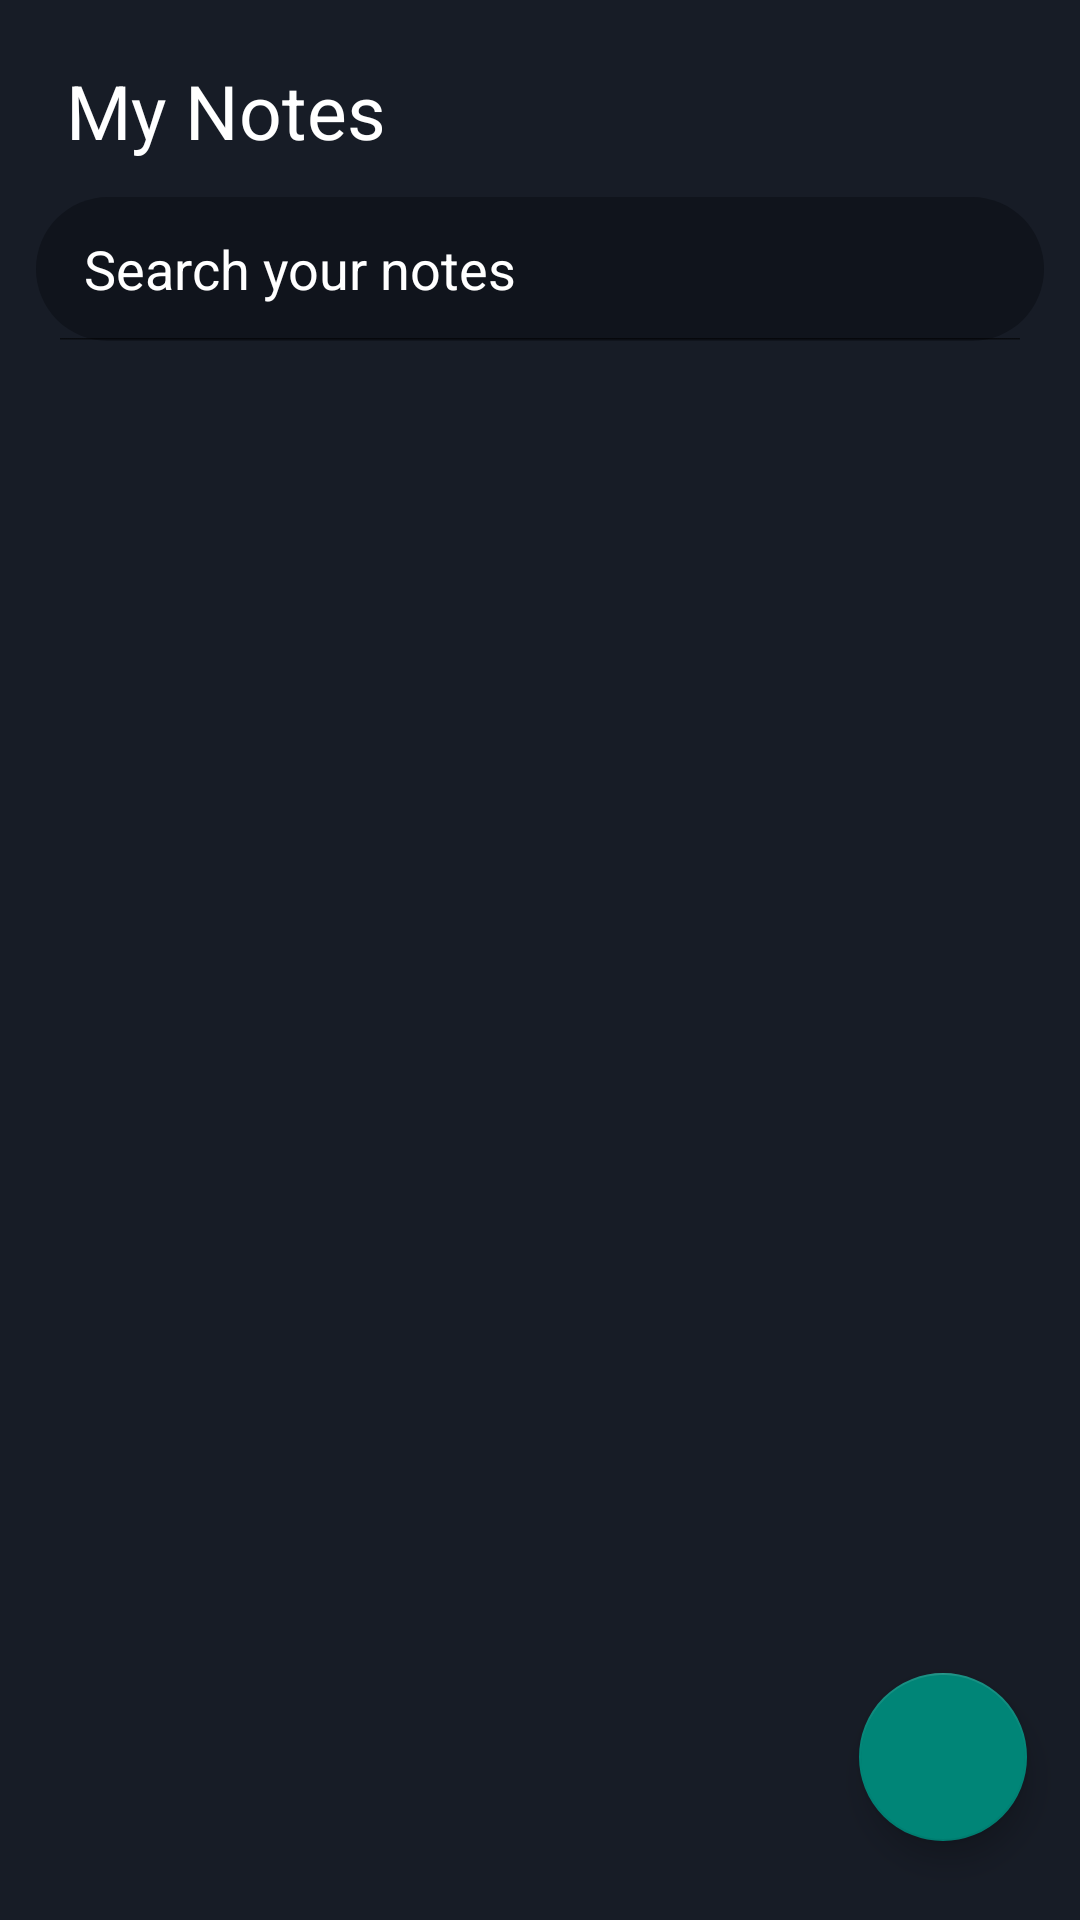

The Android layout XML behind this screen, and the referenced resources:
<!-- AndroidManifest.xml: application theme Theme.NotesApp -->
<!-- res/layout/fragment_home.xml -->
<?xml version="1.0" encoding="utf-8"?>
<layout xmlns:android="http://schemas.android.com/apk/res/android"
    xmlns:tools="http://schemas.android.com/tools"

    xmlns:app="http://schemas.android.com/apk/res-auto">
<androidx.constraintlayout.widget.ConstraintLayout
    android:layout_width="match_parent"
    android:layout_height="match_parent"
    tools:context=".MainActivity"
    android:background="@color/ColorPrimaryDark"
    android:id="@+id/homeFragment">

    <TextView
        android:id="@+id/tx1"
        android:layout_width="match_parent"
        android:layout_height="wrap_content"
        android:text="@string/notes_app"
        android:textColor="@color/white"
        android:textSize="25sp"
        app:layout_constraintLeft_toLeftOf="parent"
        app:layout_constraintRight_toRightOf="parent"
        app:layout_constraintTop_toTopOf="parent"
        android:paddingStart="12dp"
        android:paddingTop="10dp"
        android:layout_margin="10sp"/>

    <SearchView
        android:id="@+id/searchBar"
        android:layout_width="match_parent"
        android:layout_height="wrap_content"
        app:layout_constraintTop_toBottomOf="@id/tx1"
        app:layout_constraintLeft_toLeftOf="parent"
        app:layout_constraintRight_toRightOf="parent"
        android:queryHint="@string/search"

        android:iconifiedByDefault="false"
        android:layout_margin="12sp"
        android:theme="@style/ThemeOverlay.search"
        android:searchIcon="@drawable/ic_search"
        android:background="@drawable/background"
        android:backgroundTint="@color/ColorDarkBlack"/>



    <com.google.android.material.floatingactionbutton.FloatingActionButton
        android:id="@+id/floatingActionButton"
        android:layout_width="wrap_content"
        android:layout_height="wrap_content"
        android:background="@color/colorAccent"
        android:src="@drawable/ic_add"
        android:tint="@color/white"
        android:padding="6dp"
        android:layout_margin="4dp"
        app:layout_constraintBottom_toBottomOf="parent"
        app:layout_constraintEnd_toEndOf="parent"
        app:layout_constraintHorizontal_bias="0.954"
        app:layout_constraintStart_toStartOf="parent"
        app:layout_constraintTop_toTopOf="parent"
        app:layout_constraintVertical_bias="0.961"
        android:contentDescription="" />

    <LinearLayout
        android:layout_width="match_parent"
        android:layout_height="wrap_content"
        android:orientation="vertical"
        app:layout_constraintTop_toBottomOf="@id/searchBar"
        >
        <androidx.recyclerview.widget.RecyclerView
            android:id="@+id/recyclerView"
            android:layout_width="match_parent"
            android:layout_height="wrap_content"
            android:padding="6dp"
            android:layout_margin="4dp"
           />

    </LinearLayout>




</androidx.constraintlayout.widget.ConstraintLayout>
</layout>
<!-- resources referenced by this layout -->
<resources>
  <color name="ColorDarkBlack">#10141C</color>
  <color name="ColorPrimaryDark">#171C26</color>
  <color name="colorAccent">#4e33ff</color>
  <color name="white">#FFFFFFFF</color>
  <!-- drawable background (drawable) -->
  <?xml version="1.0" encoding="utf-8"?>
  <shape xmlns:android="http://schemas.android.com/apk/res/android">
  
      <solid android:color="@color/ColorDarkBlack"/>
      <corners android:radius="25sp"/>
  
  </shape>
  <string name="notes_app">My Notes</string>
  <string name="search">Search your notes</string>
  <style name="ThemeOverlay.search" parent="Theme.AppCompat.Light.NoActionBar">
          
          <item name="android:editTextColor">@color/white</item>
          <item name="android:textColorHint">@color/white</item>
  
          tools:targetApi="l"&gt;?attr/colorPrimaryVariant
          
      </style>
  <style name="Theme.NotesApp" parent="Theme.AppCompat.Light.NoActionBar">
          
          <item name="colorPrimary">@color/purple_500</item>
          <item name="colorPrimaryVariant">@color/purple_700</item>
          <item name="colorOnPrimary">@color/white</item>
          
          <item name="colorSecondary">@color/teal_200</item>
          <item name="colorSecondaryVariant">@color/teal_700</item>
          <item name="colorOnSecondary">@color/black</item>
          
          <item name="android:statusBarColor" tools:targetApi="l">?attr/colorPrimaryVariant</item>
          
      </style>
  <color name="purple_500">#FF6200EE</color>
  <color name="purple_700">#FF3700B3</color>
  <color name="teal_200">#FF03DAC5</color>
  <color name="teal_700">#FF018786</color>
  <color name="black">#FF000000</color>
</resources>
